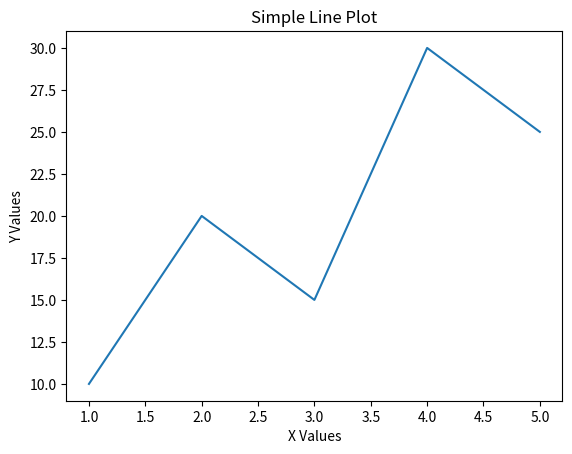

Write the Python code that produced this figure.
"""
matplotlib_basics.py
Introduction to Matplotlib
"""

import matplotlib.pyplot as plt

x = [1, 2, 3, 4, 5]
y = [10, 20, 15, 30, 25]

plt.plot(x, y)

plt.title("Simple Line Plot")
plt.xlabel("X Values")
plt.ylabel("Y Values")

plt.show()
